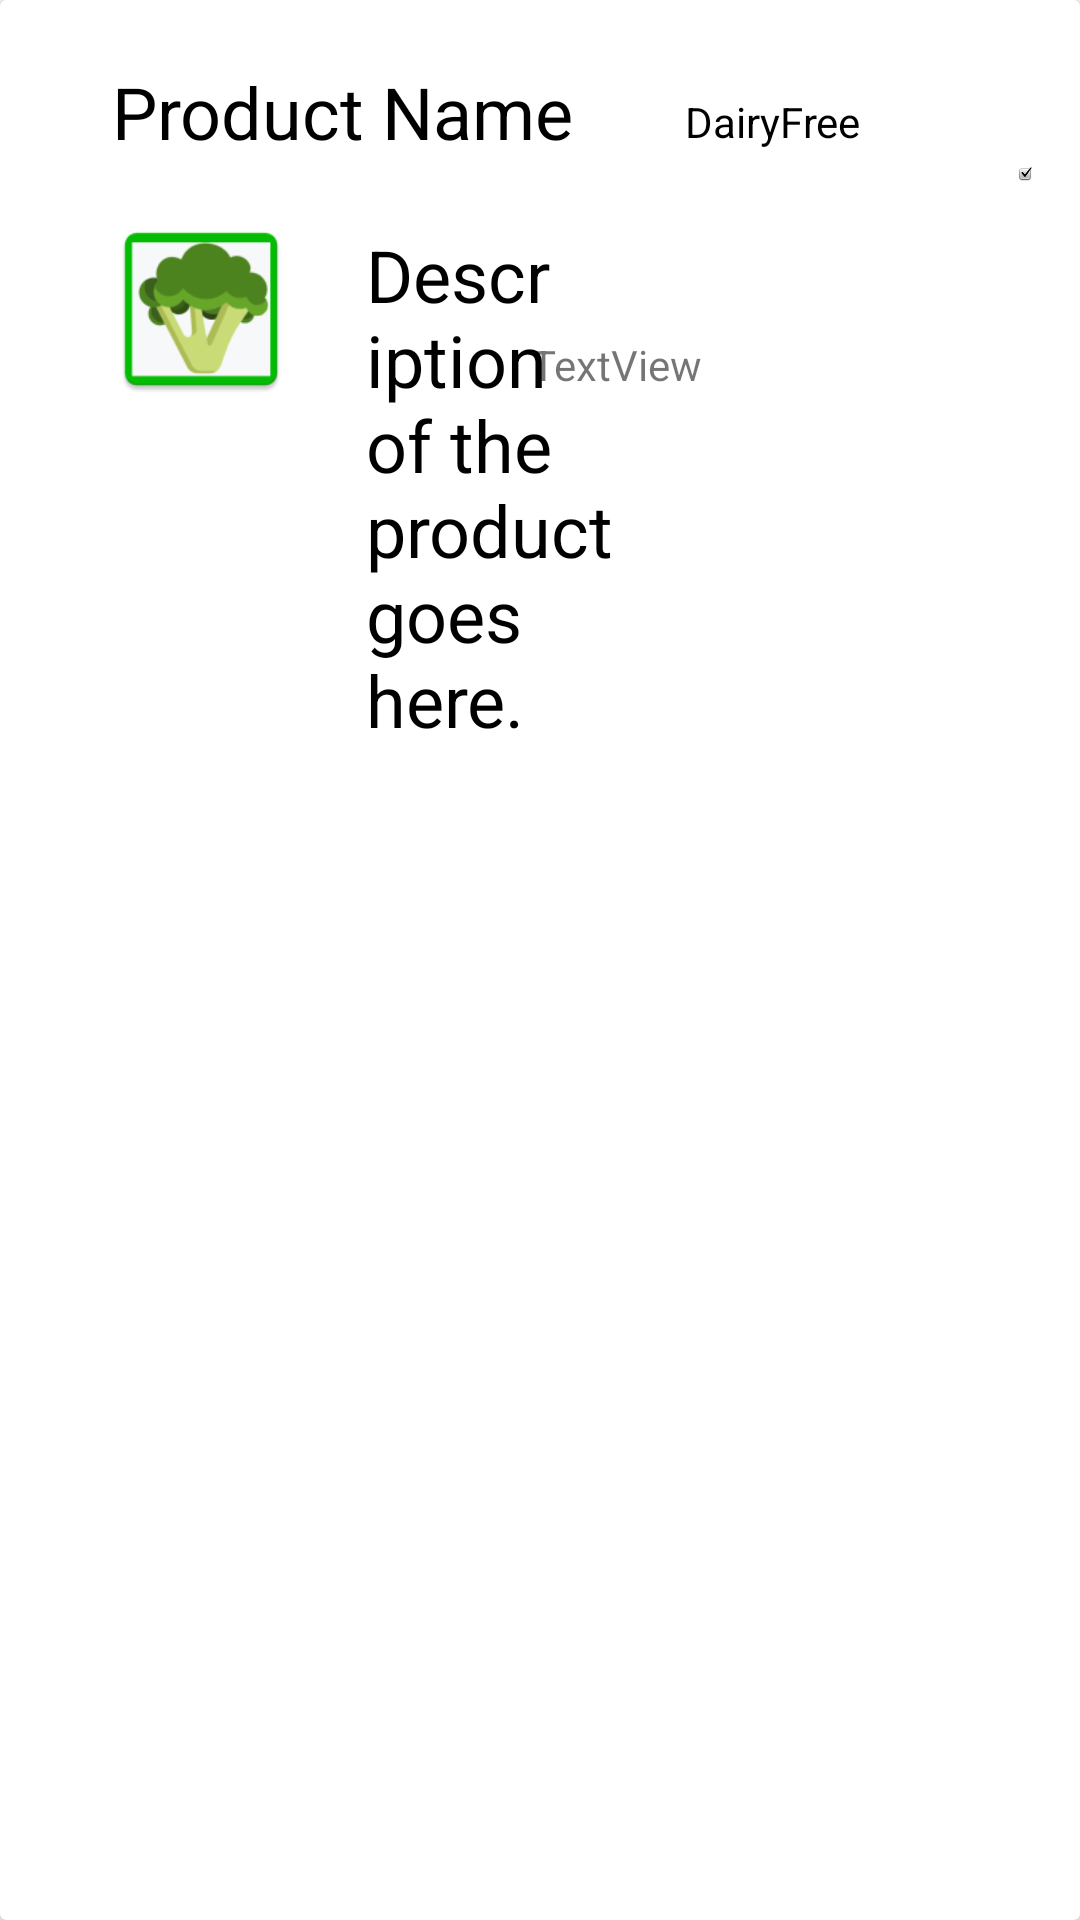

Reconstruct the res/layout file that produces this screen, plus the resources it refers to.
<!-- AndroidManifest.xml: application theme AppTheme -->
<!-- res/layout/card_product.xml -->
<?xml version="1.0" encoding="utf-8"?>
<androidx.cardview.widget.CardView
    xmlns:android="http://schemas.android.com/apk/res/android"
    xmlns:app="http://schemas.android.com/apk/res-auto"
    xmlns:tools="http://schemas.android.com/tools"
    android:layout_width="match_parent"
    android:layout_height="wrap_content"
    android:layout_marginBottom="8dp"
    android:elevation="24dp">

    <RelativeLayout
        android:layout_width="match_parent"
        android:layout_height="wrap_content"
        android:padding="16dp">

        <ImageView
            android:id="@+id/imageIcon"
            android:layout_width="64dp"
            android:layout_height="64dp"
            android:layout_alignParentStart="true"
            android:layout_alignParentTop="true"
            android:layout_marginStart="19dp"
            android:layout_marginTop="55dp"
            android:layout_marginRight="16dp"
            android:contentDescription="Default image showing, brocoli"
            app:srcCompat="@mipmap/ic_brocoli" />

        <TextView
            android:id="@+id/order_name"
            android:layout_width="171dp"
            android:layout_height="wrap_content"
            android:layout_alignParentTop="true"
            android:layout_marginStart="-62dp"
            android:layout_marginTop="5dp"
            android:layout_toEndOf="@+id/imageIcon"
            android:text="@string/productTitle"
            android:textAlignment="viewStart"
            android:textColor="#000000"
            android:textSize="24sp"
            />

        <TextView
            android:id="@+id/paymentamount"
            android:layout_width="wrap_content"
            android:layout_height="wrap_content"
            android:layout_below="@+id/imagefavourite"
            android:layout_marginStart="146dp"
            android:layout_marginTop="5dp"
            android:layout_marginEnd="-61dp"
            android:layout_toStartOf="@+id/imagefavourite"
            android:layout_toEndOf="@+id/order_name"
            android:text="TextView"
            android:textAlignment="viewStart"
            android:textColor="#000000"
            android:textSize="24sp"
            tools:text="0" />

        <TextView
            android:id="@+id/messageDesc"
            android:layout_width="wrap_content"
            android:layout_height="wrap_content"
            android:layout_below="@+id/order_name"
            android:layout_marginStart="23dp"
            android:layout_marginTop="22dp"
            android:layout_marginEnd="2dp"
            android:layout_toStartOf="@+id/alergens"
            android:layout_toEndOf="@+id/imageIcon"
            android:text="@string/messageDesc"
            android:textAlignment="viewStart"
            android:textColor="#000000"
            android:textSize="24sp" />

        <TextView
            android:id="@+id/alergens"
            android:layout_width="89dp"
            android:layout_height="wrap_content"
            android:layout_alignParentTop="true"
            android:layout_marginStart="20dp"
            android:layout_marginTop="15dp"
            android:layout_toEndOf="@+id/order_name"
            android:text="@string/dairyfree"
            android:textAlignment="viewStart"
            android:textColor="#000000"
            android:textSize="14sp" />

        <ImageView
            android:id="@+id/imagefavourite"
            android:layout_width="64dp"
            android:layout_height="64dp"
            android:layout_alignParentTop="true"
            android:layout_marginStart="22dp"
            android:layout_marginTop="10dp"
            android:layout_toEndOf="@id/alergens"
            android:contentDescription="image of V"
            app:srcCompat="@android:drawable/checkbox_on_background" />

        <TextView
            android:id="@+id/textItemName"
            android:layout_width="wrap_content"
            android:layout_height="wrap_content"
            android:layout_below="@+id/alergens"
            android:layout_alignParentEnd="true"
            android:layout_marginTop="62dp"
            android:layout_marginEnd="110dp"
            android:text="TextView" />

    </RelativeLayout>
</androidx.cardview.widget.CardView>
<!-- resources referenced by this layout -->
<resources>
  <!-- mipmap ic_brocoli: png bitmap (mipmap-hdpi, 3264 bytes) -->
  <string name="dairyfree">DairyFree</string>
  <string name="messageDesc">Description of the product goes here.</string>
  <string name="productTitle">Product Name</string>
  <style name="AppTheme" parent="Theme.AppCompat.Light.DarkActionBar">
          
          <item name="colorPrimary">@color/colorPrimary</item>
          <item name="colorPrimaryDark">@color/colorPrimaryDark</item>
          <item name="colorAccent">@color/colorAccent</item>
      </style>
  <color name="colorPrimary">#8ca81e</color>
  <color name="colorPrimaryDark">#d63f29</color>
  <color name="colorAccent">#162704</color>
</resources>
